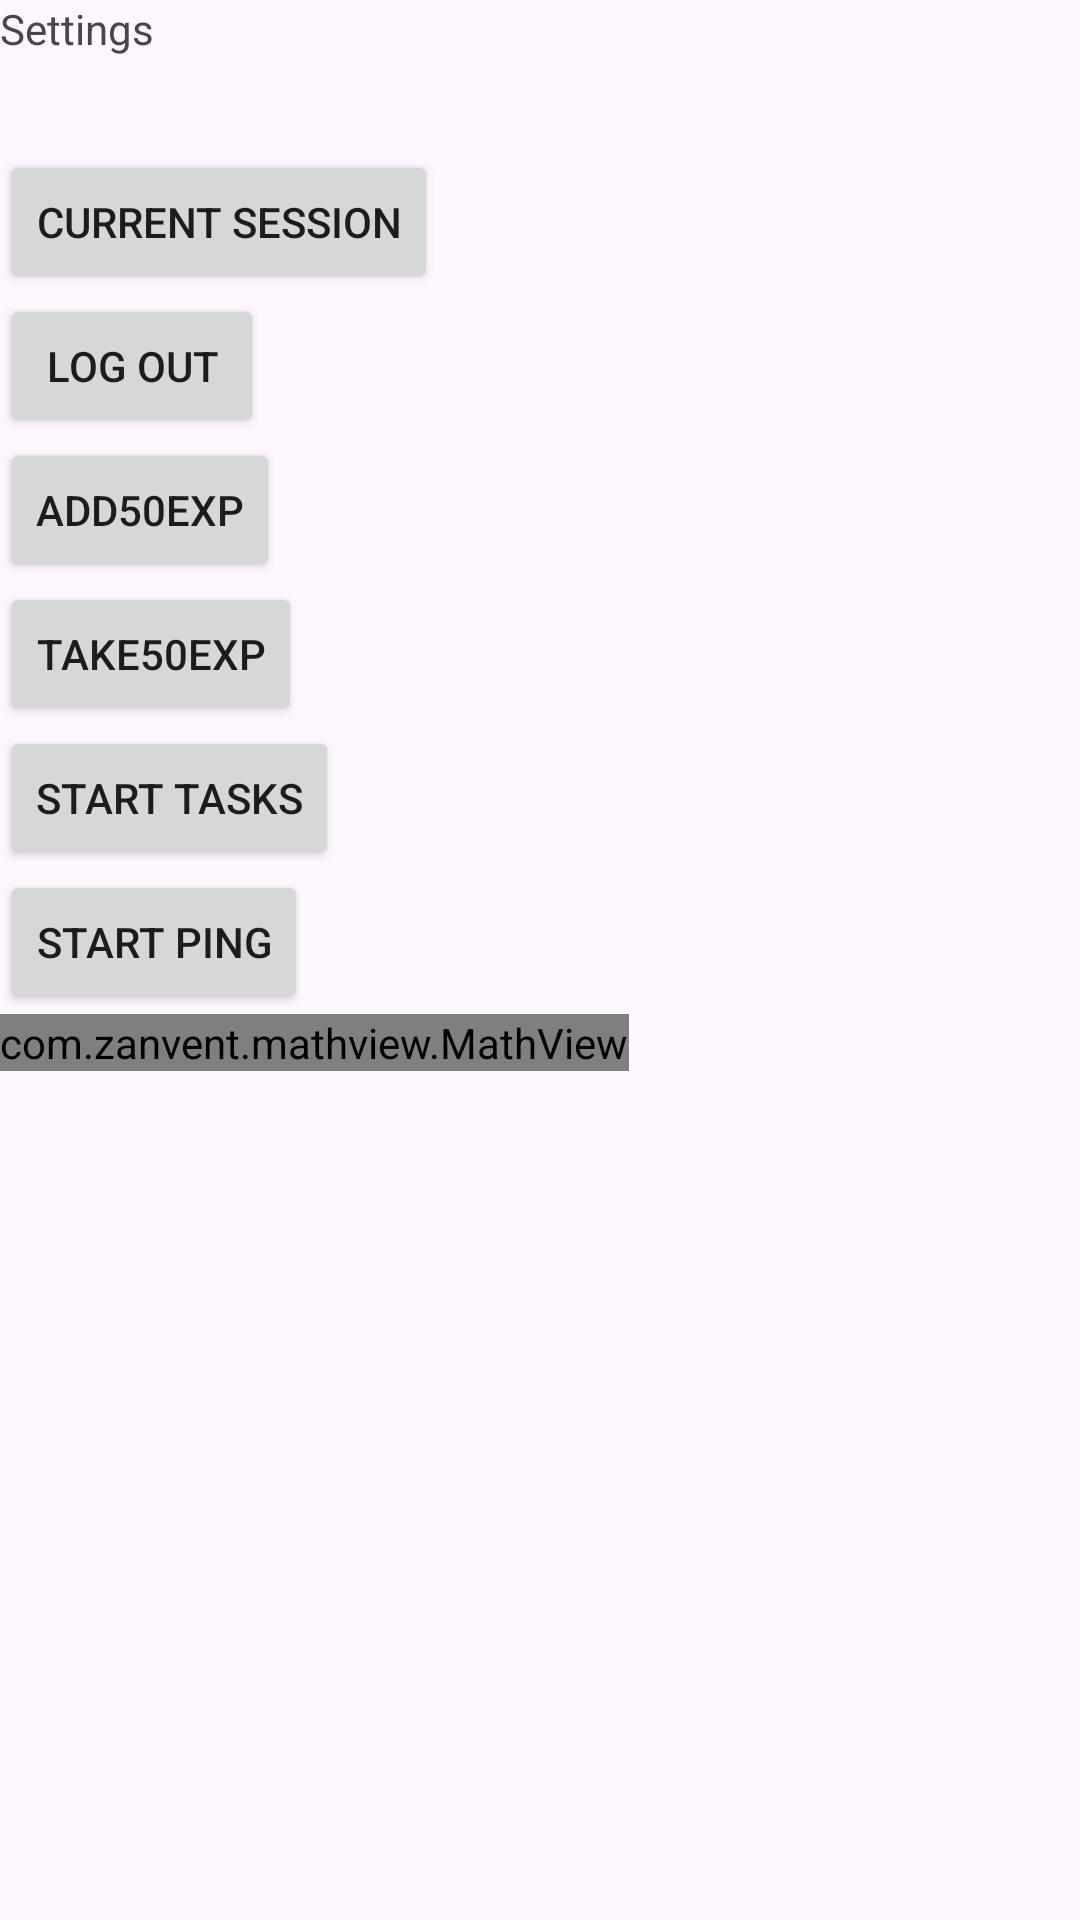

Produce the Android XML layout that renders to this screen, including the resource entries it uses.
<!-- AndroidManifest.xml: application theme Theme.LearnPlay -->
<!-- res/layout/fragment_settings_fg.xml -->
<?xml version="1.0" encoding="utf-8"?>
<FrameLayout xmlns:android="http://schemas.android.com/apk/res/android"
    xmlns:tools="http://schemas.android.com/tools"
    android:layout_width="match_parent"
    android:layout_height="match_parent"
    tools:context=".SettingsFg">

    <TextView
        android:layout_width="match_parent"
        android:layout_height="match_parent"
        android:text="Settings" />

<RelativeLayout
    android:layout_width="wrap_content"
    android:layout_height="wrap_content">

    <Button
        android:id="@+id/ch_button"
        android:layout_marginTop="50dp"
        android:layout_width="wrap_content"
        android:layout_height="wrap_content"
        android:text="Current session"
        tools:ignore="MissingConstraints" />

    <Button
        android:layout_below="@id/ch_button"
        android:id="@+id/lg_out_button"
        android:layout_width="wrap_content"
        android:layout_height="wrap_content"
        android:text="Log out"
        tools:ignore="MissingConstraints" />

    <Button
        android:layout_below="@id/lg_out_button"
        android:id="@+id/add50exp"
        android:layout_width="wrap_content"
        android:layout_height="wrap_content"
        android:text="add50exp"
        tools:ignore="MissingConstraints" />

    <Button
        android:layout_below="@id/add50exp"
        android:id="@+id/take50exp"
        android:layout_width="wrap_content"
        android:layout_height="wrap_content"
        android:text="take50exp"
        tools:ignore="MissingConstraints" />

    <Button
        android:layout_below="@id/take50exp"
        android:id="@+id/startTasks"
        android:layout_width="wrap_content"
        android:layout_height="wrap_content"
        android:text="Start tasks"
        tools:ignore="MissingConstraints" />

    <Button
        android:layout_below="@id/startTasks"
        android:id="@+id/startPing"
        android:layout_width="wrap_content"
        android:layout_height="wrap_content"
        android:text="Start ping"
        tools:ignore="MissingConstraints" />

<RelativeLayout
    android:layout_below="@+id/startPing"
    android:layout_width="wrap_content"
    android:layout_height="wrap_content">

    <com.zanvent.mathview.MathView
        android:id="@+id/mathView1"
        android:layout_width="wrap_content"
        android:layout_height="wrap_content"/>



</RelativeLayout>








</RelativeLayout>




</FrameLayout>
<!-- resources referenced by this layout -->
<resources>
  <style name="Theme.LearnPlay" parent="Base.Theme.LearnPlay" />
  <style name="Base.Theme.LearnPlay" parent="Theme.Material3.DayNight.NoActionBar">
          
          
      </style>
</resources>
